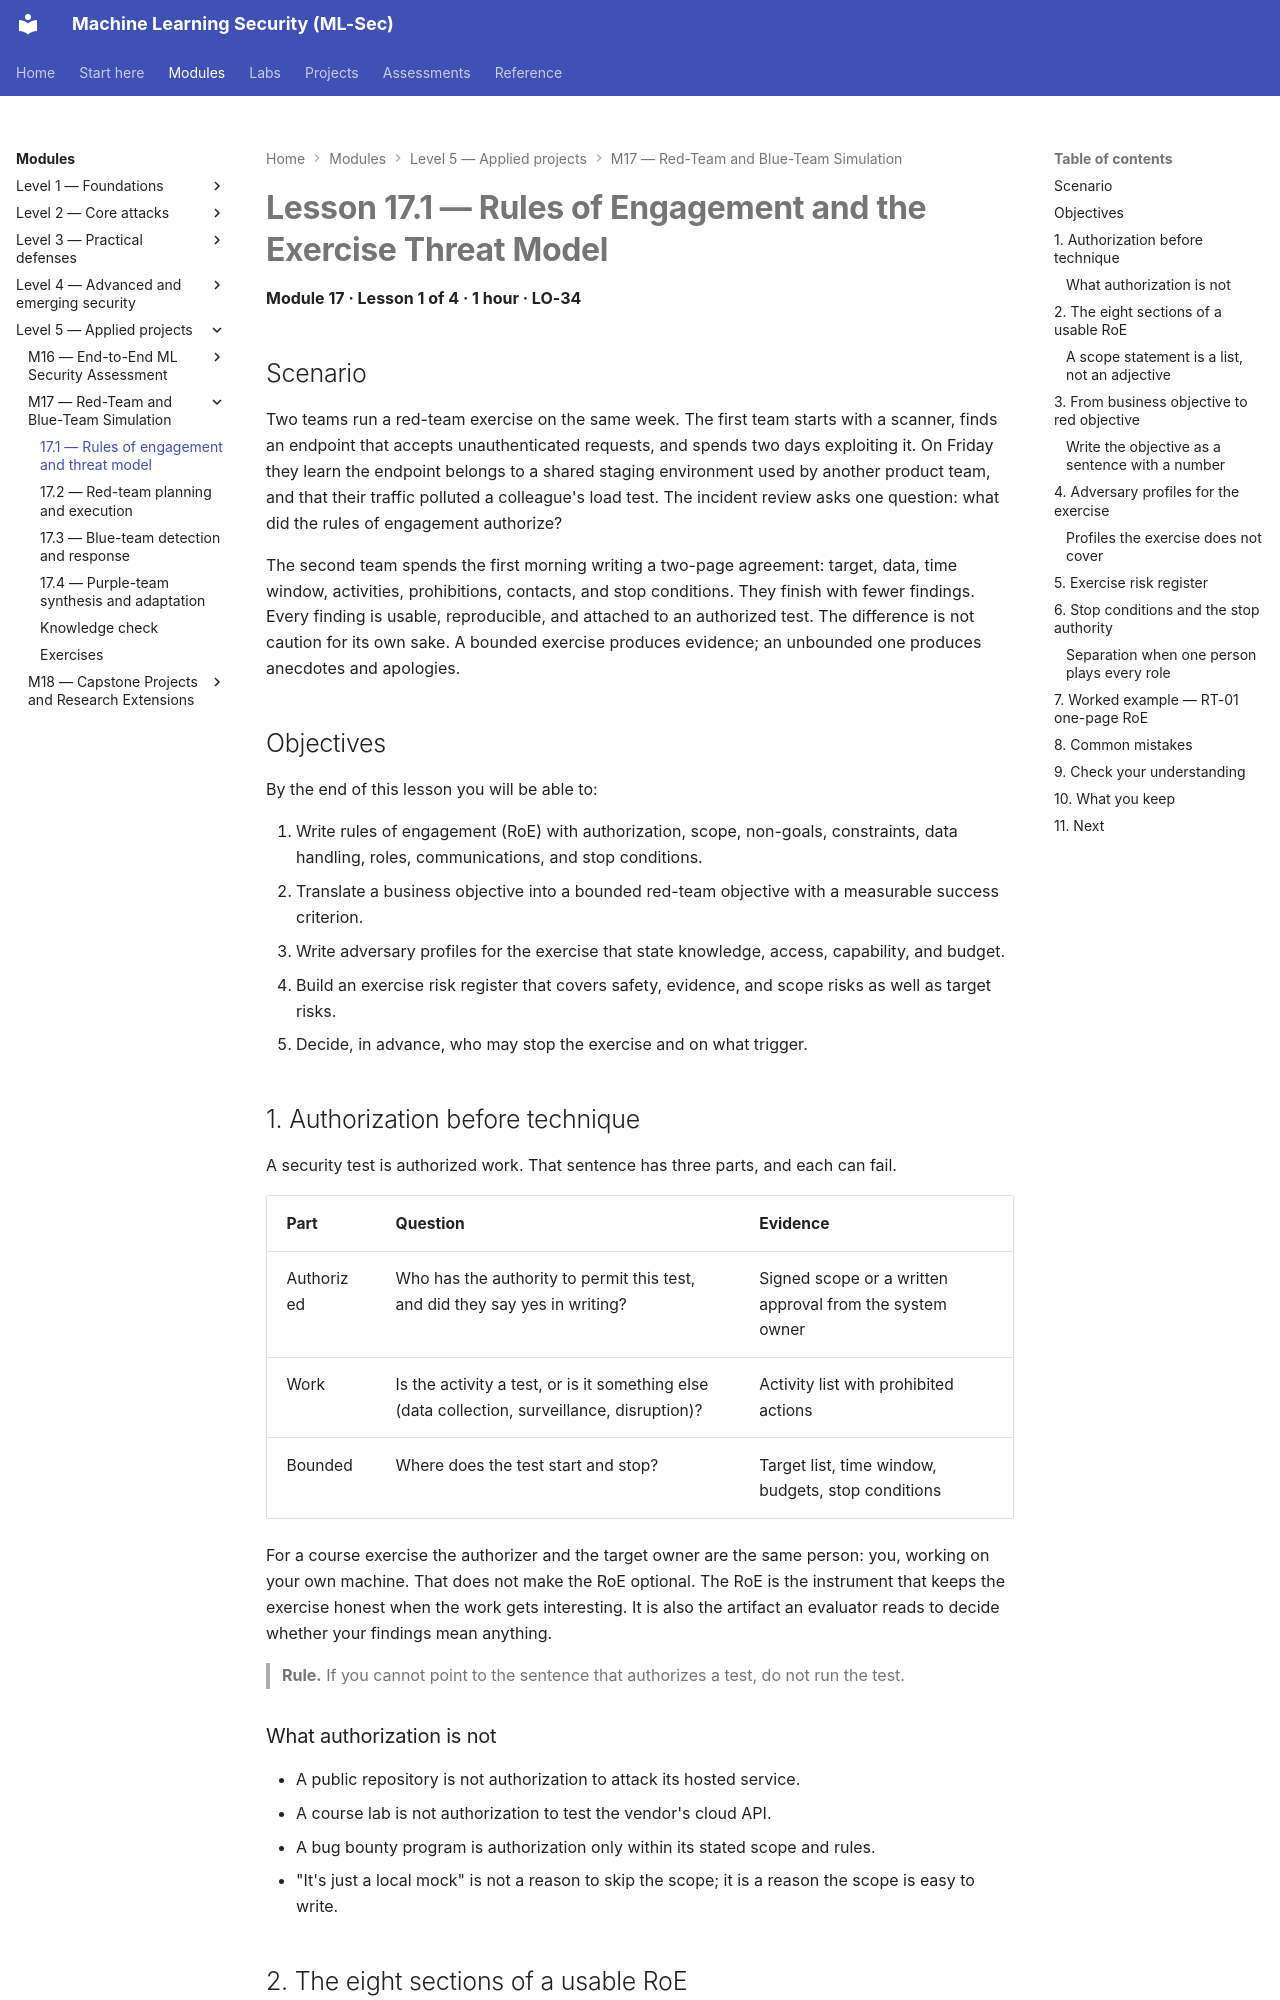

repository: nadeem-majeedch/MLSec · page: modules/m17-red-team-blue-team/lesson-1-rules-of-engagement-and-threat-model/index.html · generator: mkdocs

# Lesson 17.1 — Rules of Engagement and the Exercise Threat Model

<a id="m17-l1"></a>

**Module 17 · Lesson 1 of 4 · 1 hour · LO-34**

## Scenario

Two teams run a red-team exercise on the same week. The first team starts with a scanner, finds an endpoint that accepts unauthenticated requests, and spends two days exploiting it. On Friday they learn the endpoint belongs to a shared staging environment used by another product team, and that their traffic polluted a colleague's load test. The incident review asks one question: what did the rules of engagement authorize?

The second team spends the first morning writing a two-page agreement: target, data, time window, activities, prohibitions, contacts, and stop conditions. They finish with fewer findings. Every finding is usable, reproducible, and attached to an authorized test. The difference is not caution for its own sake. A bounded exercise produces evidence; an unbounded one produces anecdotes and apologies.

## Objectives

By the end of this lesson you will be able to:

1. Write rules of engagement (RoE) with authorization, scope, non-goals, constraints, data handling, roles, communications, and stop conditions.
2. Translate a business objective into a bounded red-team objective with a measurable success criterion.
3. Write adversary profiles for the exercise that state knowledge, access, capability, and budget.
4. Build an exercise risk register that covers safety, evidence, and scope risks as well as target risks.
5. Decide, in advance, who may stop the exercise and on what trigger.

## 1. Authorization before technique

A security test is authorized work. That sentence has three parts, and each can fail.

| Part | Question | Evidence |
|---|---|---|
| Authorized | Who has the authority to permit this test, and did they say yes in writing? | Signed scope or a written approval from the system owner |
| Work | Is the activity a test, or is it something else (data collection, surveillance, disruption)? | Activity list with prohibited actions |
| Bounded | Where does the test start and stop? | Target list, time window, budgets, stop conditions |

For a course exercise the authorizer and the target owner are the same person: you, working on your own machine. That does not make the RoE optional. The RoE is the instrument that keeps the exercise honest when the work gets interesting. It is also the artifact an evaluator reads to decide whether your findings mean anything.

> **Rule.** If you cannot point to the sentence that authorizes a test, do not run the test.

### What authorization is not

- A public repository is not authorization to attack its hosted service.
- A course lab is not authorization to test the vendor's cloud API.
- A bug bounty program is authorization only within its stated scope and rules.
- "It's just a local mock" is not a reason to skip the scope; it is a reason the scope is easy to write.
